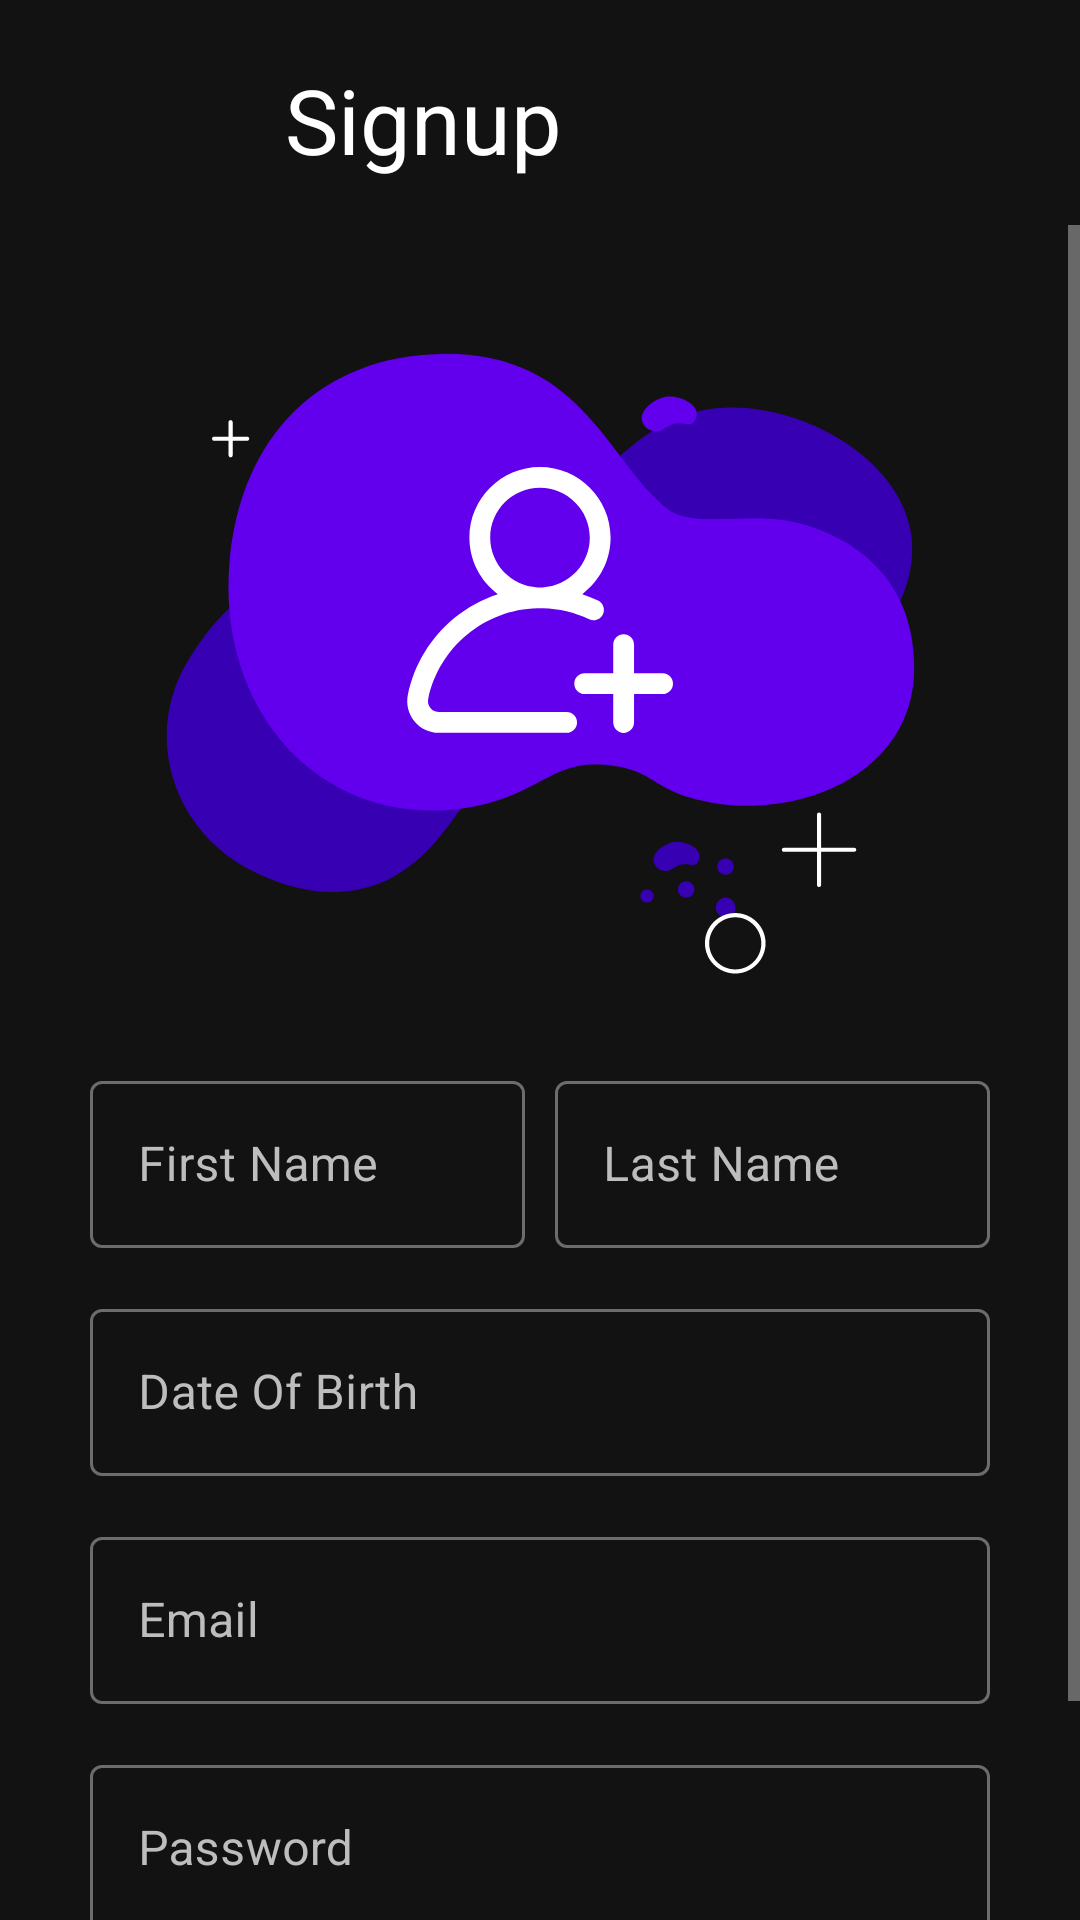

Android layout source for this screen:
<!-- AndroidManifest.xml: application theme Theme.Quzinator -->
<!-- res/layout/signup_activity.xml -->
<?xml version="1.0" encoding="utf-8"?>
<RelativeLayout xmlns:android="http://schemas.android.com/apk/res/android"
    xmlns:app="http://schemas.android.com/apk/res-auto"
    xmlns:tools="http://schemas.android.com/tools"
    android:layout_width="match_parent"
    android:layout_height="match_parent"
    tools:context=".SignupActivity"
    android:layout_gravity="center"
    tools:ignore="HardcodedText">
    <LinearLayout
        android:id="@+id/header"
        android:layout_width="match_parent"
        android:layout_height="wrap_content"
        android:gravity="center_vertical"
        android:paddingHorizontal="30dp"
        android:paddingVertical="10dp"
        android:layout_marginTop="15px">
        <ImageButton
            style="@style/headerBackBtn"
            android:onClick="goBack" />
        <TextView
            style="@style/headerText"
            android:text="Signup"
            />
    </LinearLayout>
    <ScrollView
        android:id="@+id/scrollable"
        android:layout_below="@id/header"
        android:layout_width="match_parent"
        android:layout_height="match_parent">
        <LinearLayout
            android:layout_width="match_parent"
            android:layout_height="wrap_content"
            android:orientation="vertical"
            android:gravity="center"
            android:layout_marginHorizontal="30dp">
            <ImageView
                android:id="@+id/image"
                android:layout_width="match_parent"
                android:layout_height="250dp"
                android:layout_marginBottom="30dp"
                android:src="@drawable/ic_signup" />
            <LinearLayout
                android:layout_width="match_parent"
                android:layout_height="wrap_content">
                <com.google.android.material.textfield.TextInputLayout
                    android:id="@+id/firstname"
                    style="@style/defaultInputContainer"
                    android:layout_weight="1"
                    android:layout_marginRight="5dp"
                    android:hint="First Name" >
                    <com.google.android.material.textfield.TextInputEditText
                        style="@style/defaultInput"
                        android:inputType="text" />
                </com.google.android.material.textfield.TextInputLayout>
                <com.google.android.material.textfield.TextInputLayout
                    android:id="@+id/lastname"
                    style="@style/defaultInputContainer"
                    android:layout_weight="1"
                    android:layout_marginLeft="5dp"
                    android:hint="Last Name" >
                    <com.google.android.material.textfield.TextInputEditText
                        style="@style/defaultInput"
                        android:inputType="text" />
                </com.google.android.material.textfield.TextInputLayout>
            </LinearLayout>
            <com.google.android.material.textfield.TextInputLayout
                android:id="@+id/dob"
                style="@style/defaultInputContainer"
                android:hint="Date Of Birth" >
                <com.google.android.material.textfield.TextInputEditText
                    android:id="@+id/dobInput"
                    style="@style/defaultInput"
                    android:focusable="false"
                    android:inputType="text" />
            </com.google.android.material.textfield.TextInputLayout>
            <com.google.android.material.textfield.TextInputLayout
                android:id="@+id/email"
                style="@style/defaultInputContainer"
                android:hint="Email" >
                <com.google.android.material.textfield.TextInputEditText
                    style="@style/defaultInput"
                    android:inputType="textEmailAddress" />
            </com.google.android.material.textfield.TextInputLayout>
            <com.google.android.material.textfield.TextInputLayout
                android:id="@+id/password"
                style="@style/defaultInputContainer"
                android:hint="Password" >
                <com.google.android.material.textfield.TextInputEditText
                    style="@style/defaultInput"
                    android:inputType="textPassword" />
            </com.google.android.material.textfield.TextInputLayout>
            <Button
                android:id="@+id/login"
                android:layout_width="match_parent"
                android:layout_height="65dp"
                android:onClick="signup"
                android:text="Signup" />
        </LinearLayout>
    </ScrollView>
</RelativeLayout>
<!-- resources referenced by this layout -->
<resources>
  <!-- drawable ic_signup: vector/xml drawable (drawable, 8157 chars, omitted) -->
  <style name="defaultInput">
          <item name="android:layout_width">match_parent</item>
          <item name="android:layout_height">wrap_content</item>
      </style>
  <style name="defaultInputContainer" parent="@style/Widget.MaterialComponents.TextInputLayout.OutlinedBox">
          <item name="android:layout_width">match_parent</item>
          <item name="android:layout_height">wrap_content</item>
          <item name="android:layout_marginBottom">15dp</item>
          <item name="android:textColorHint">#bdbdbd</item>
      </style>
  <style name="headerBackBtn">
          <item name="android:layout_width">50dp</item>
          <item name="android:layout_height">50dp</item>
          <item name="android:src">@drawable/ic_baseline_arrow_back</item>
          <item name="android:background">@color/background</item>
          <item name="android:padding">5dp</item>
      </style>
  <style name="headerText">
          <item name="android:layout_width">wrap_content</item>
          <item name="android:layout_height">wrap_content</item>
          <item name="android:textSize">30sp</item>
          <item name="android:background">@color/background</item>
          <item name="android:layout_marginLeft">15dp</item>
          <item name="android:layout_marginStart">15dp</item>
      </style>
  <style name="Theme.Quzinator" parent="Theme.MaterialComponents.NoActionBar">
          
          <item name="colorPrimary">@color/purple_500</item>
          <item name="colorPrimaryVariant">@color/purple_700</item>
          <item name="colorOnPrimary">@color/black</item>
          
          <item name="colorSecondary">@color/teal_200</item>
          <item name="colorSecondaryVariant">@color/teal_200</item>
          <item name="colorOnSecondary">@color/black</item>
          
          <item name="android:statusBarColor" tools:targetApi="l">@color/black</item>
          <item name="android:textColor">@color/white</item>
      </style>
  <color name="background">#121212</color>
  <color name="purple_500">#FF6200EE</color>
  <color name="purple_700">#FF3700B3</color>
  <color name="black">#121212</color>
  <color name="teal_200">#FF03DAC5</color>
  <color name="white">#FFFFFFFF</color>
</resources>
